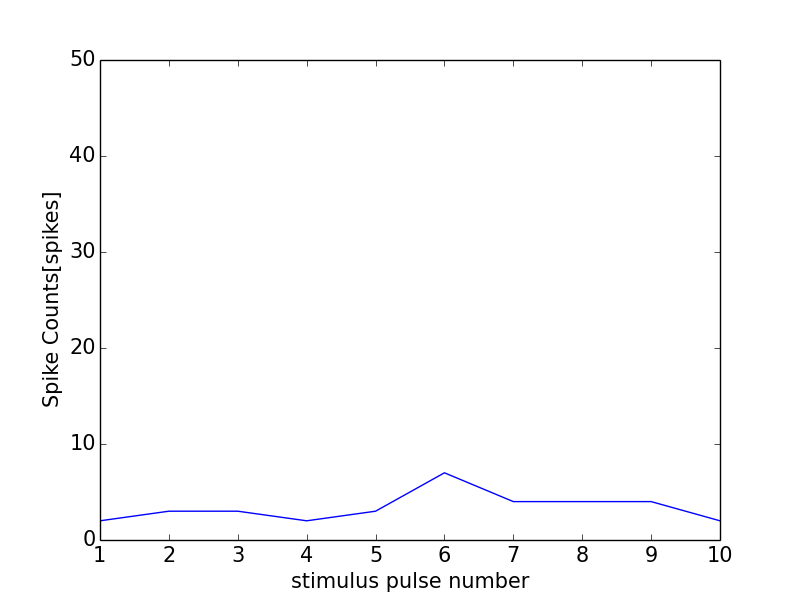

The table this chart was drawn from, first rows:
0, 0.0
0, 0
1, 2
2, 3
3, 3
4, 2
5, 3
6, 7
7, 4
8, 4
9, 4
10, 2
11, 0
